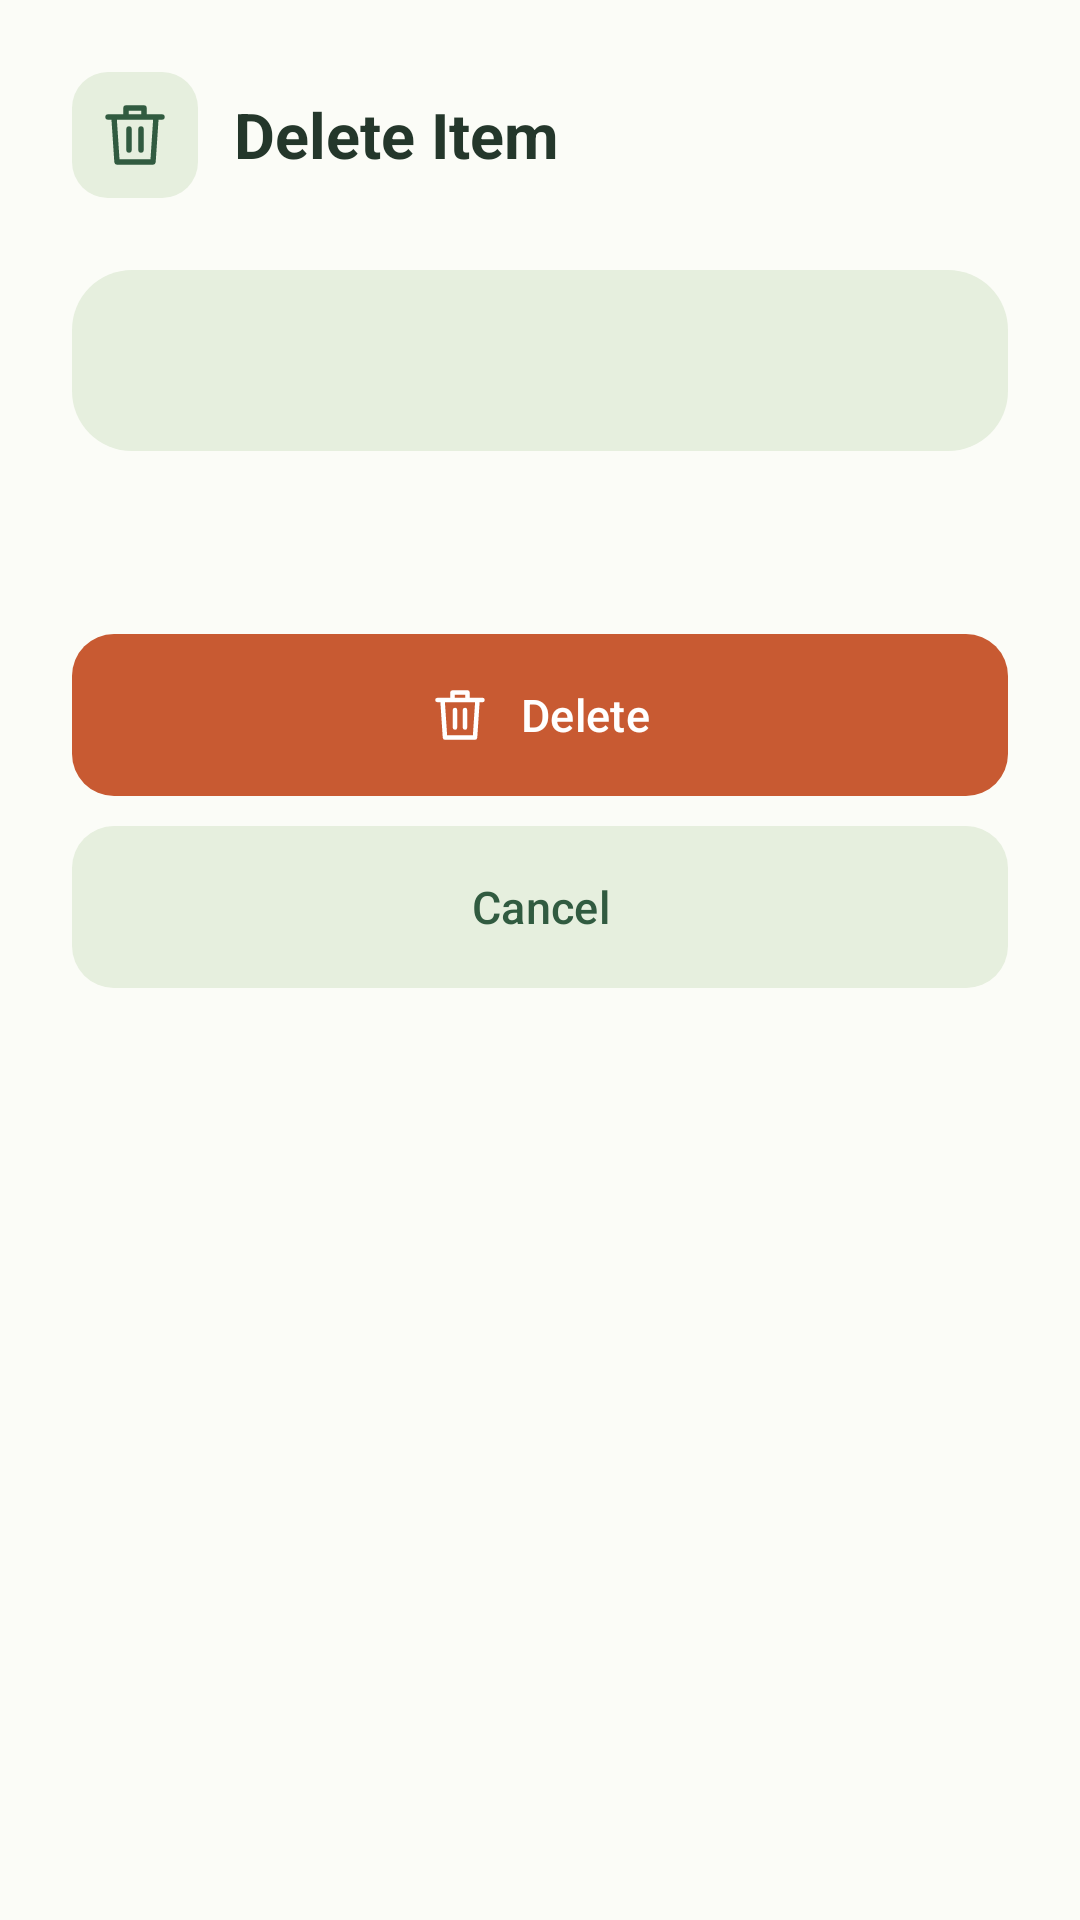

This screen was rendered from an Android layout file. Write that file and the resources it references.
<!-- AndroidManifest.xml: application theme Theme.SmartGrocery -->
<!-- res/layout/dialog_delete_item_confirmation.xml -->
<?xml version="1.0" encoding="utf-8"?>
<androidx.core.widget.NestedScrollView xmlns:android="http://schemas.android.com/apk/res/android"
    xmlns:app="http://schemas.android.com/apk/res-auto"
    android:layout_width="match_parent" android:layout_height="wrap_content"
    android:clipToPadding="false" android:overScrollMode="ifContentScrolls" android:scrollbars="none">

    <LinearLayout android:layout_width="match_parent" android:layout_height="wrap_content"
        android:orientation="vertical" android:paddingStart="24dp" android:paddingTop="24dp"
        android:paddingEnd="24dp" android:paddingBottom="100dp">

        <LinearLayout android:layout_width="match_parent" android:layout_height="wrap_content"
            android:orientation="horizontal" android:gravity="center_vertical">
            <FrameLayout android:layout_width="42dp" android:layout_height="42dp"
                android:background="@drawable/pantry_share_icon_bg">
                <ImageView android:layout_width="24dp" android:layout_height="24dp"
                    android:layout_gravity="center" android:importantForAccessibility="no"
                    android:src="@drawable/pantry_delete_outline" app:tint="#315B40" />
            </FrameLayout>
            <TextView android:id="@+id/text_delete_item_title"
                android:layout_width="0dp" android:layout_height="wrap_content"
                android:layout_weight="1" android:layout_marginStart="12dp"
                android:text="Delete Item" android:textColor="#24372B"
                android:textSize="21sp" android:textStyle="bold" />
        </LinearLayout>

        <TextView android:id="@+id/text_delete_item_name"
            android:layout_width="match_parent" android:layout_height="wrap_content"
            android:layout_marginTop="24dp" android:background="@drawable/pantry_deduction_summary_bg"
            android:padding="18dp" android:textColor="#315B40" android:textSize="18sp" android:textStyle="bold" />

        <TextView android:id="@+id/text_delete_item_message"
            android:layout_width="match_parent" android:layout_height="wrap_content"
            android:layout_marginTop="18dp" android:textColor="#738075"
            android:textSize="14sp" android:lineSpacingExtra="3dp" />

        <com.google.android.material.button.MaterialButton android:id="@+id/button_confirm_delete_item"
            android:layout_width="match_parent" android:layout_height="wrap_content"
            android:layout_marginTop="24dp" android:minHeight="54dp"
            android:insetTop="0dp" android:insetBottom="0dp" android:fontFamily="sans-serif-medium"
            android:paddingVertical="14dp" android:text="Delete" android:textAllCaps="false"
            android:textColor="#FFFFFF" android:textSize="15sp"
            app:backgroundTint="#C85A32" app:cornerRadius="14dp"
            app:icon="@drawable/pantry_delete_outline" app:iconGravity="textStart"
            app:iconPadding="10dp" app:iconSize="20dp" app:iconTint="#FFFFFF" />

        <com.google.android.material.button.MaterialButton android:id="@+id/button_cancel_delete_item"
            android:layout_width="match_parent" android:layout_height="wrap_content"
            android:layout_marginTop="10dp" android:minHeight="54dp"
            android:insetTop="0dp" android:insetBottom="0dp" android:fontFamily="sans-serif-medium"
            android:paddingVertical="14dp" android:text="Cancel" android:textAllCaps="false"
            android:textColor="#315B40" android:textSize="15sp"
            app:backgroundTint="#E6EFDE" app:cornerRadius="14dp" />
    </LinearLayout>
</androidx.core.widget.NestedScrollView>
<!-- resources referenced by this layout -->
<resources>
  <!-- drawable pantry_deduction_summary_bg (drawable) -->
  <?xml version="1.0" encoding="utf-8"?>
  <shape xmlns:android="http://schemas.android.com/apk/res/android" android:shape="rectangle">
      <solid android:color="#E6EFDE" />
      <corners android:radius="20dp" />
  </shape>
  <!-- drawable pantry_delete_outline (drawable) -->
  <?xml version="1.0" encoding="utf-8"?>
  <vector xmlns:android="http://schemas.android.com/apk/res/android"
      android:width="24dp" android:height="24dp" android:viewportWidth="24" android:viewportHeight="24">
      <path android:fillColor="@android:color/transparent" android:strokeColor="#315B40"
          android:strokeWidth="1.8" android:strokeLineCap="round" android:strokeLineJoin="round"
          android:pathData="M3,6H21M9,6V3H15V6M5,6L6,21H18L19,6M10,10V17M14,10V17" />
  </vector>
  <!-- drawable pantry_share_icon_bg (drawable) -->
  <?xml version="1.0" encoding="utf-8"?>
  <shape xmlns:android="http://schemas.android.com/apk/res/android" android:shape="rectangle">
      <solid android:color="#E6EFDE" />
      <corners android:radius="12dp" />
  </shape>
  <style name="Theme.SmartGrocery" parent="Theme.Material3.DayNight.NoActionBar">
          
          <item name="colorPrimary">@color/primary</item>
          <item name="colorPrimaryDark">@color/primary_dark</item>
          <item name="colorSecondary">@color/accent</item>
          
          
          <item name="android:statusBarColor">@color/background</item>
          <item name="android:navigationBarColor">@color/background</item>
          <item name="android:windowLightStatusBar">true</item>
          <item name="android:windowLightNavigationBar">true</item>
  
          
          <item name="android:windowBackground">@color/background</item>
      </style>
  <color name="primary">#2F7D32</color>
  <color name="primary_dark">#1C1B1F</color>
  <color name="accent">#C65F2A</color>
  <color name="background">#FBFCF7</color>
</resources>
